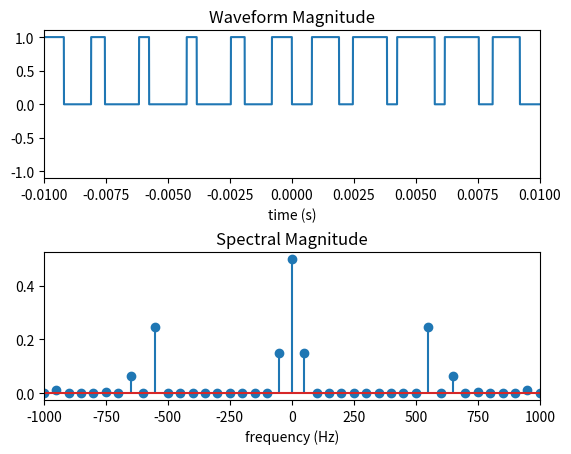

This figure's Python source:
#! /usr/bin/python

import sympy
import scipy.optimize as opt
import math
import numpy
import matplotlib.pyplot as plt


class HEPWMsystem():
    # Generate a set of equations to be solved that describe a Harmonic
    # Harmonic Elimination PWM Quarter wave symmetric pulsed waveform
    #
    # It's important to note that not all input paramters will be solvable
    def __init__(self, harmonics, magnitudes, levels):
        self.harmonicCount = len(harmonics)
        magnitudeCount = len(magnitudes)

        if (levels == 2):
            twoLevels = 1;
        elif (levels ==3):
            twoLevels = 0;
        else:
            raise ValueError("Levels must be 2 or 3")

        # Do some basic input validation
        if self.harmonicCount != magnitudeCount:
            raise ValueError("The size of the harmonic and\
                              magnitude lists differ")

        for harmonic in harmonics:
            if not(harmonic % 2 == 1):
                raise ValueError("Only odd harmoncis valid")
            if (harmonic < 0):
                raise ValueError("Harmonics must be positive")

        # Define symbolic math symbols
        k = sympy.Symbol('k')               # summation index for harmonics
        h = sympy.IndexedBase('h')          # harmonics
        p = sympy.Symbol('p')               # summation index for transitions
        m = sympy.IndexedBase('m')          # magnitudes
        alpha = sympy.IndexedBase('alpha')  # Values to solve for

        # Calculate the magntiude ofeach harmonic given
        # the location of the switching locations (transitions)
        harmonicMagnitude = \
            sympy.Sum(4 * (-1)**(p) * sympy.cos(h[k]*alpha[p]),
                     (p, 0, self.harmonicCount-1)) / h[k] / math.pi - (
                      twoLevels * 2 / math.pi / h[k])
        print (harmonicMagnitude)

        # Subtract the desired magnitude from each harmonic, square the result,
        # and add them all together.  This will be at a minimum (i.e. 0) when
        # the system is solved.
        systemToMinimize = sympy.Sum((harmonicMagnitude - m[k])**2,
                                    (k, 0, self.harmonicCount-1)).doit()

        # Substitute the supplied parameters to generate an equation to pass
        # to the solver
        harmonicSubstitution = [(h[i], harmonics[i])
                                for i in range(self.harmonicCount)]

        magnitudeSubstitution = [(m[i], magnitudes[i])
                                 for i in range(self.harmonicCount)]

        self.equationToMinimize = systemToMinimize.subs(
            harmonicSubstitution).subs(magnitudeSubstitution)

        # Create an initial gues array, that is evenly distributed between
        # 0 and Pi/2
        self.initialEstimateList = list(range(1, self.harmonicCount + 1))
        self.initialEstimateList[:] = [
            math.pi * x / 2 / (self.harmonicCount + 1) for x in
            self.initialEstimateList]

        # Define the list of constraints for the solver. i.e.
        # 0 < alpha[0] < alpha[1] < ..... < alpha[harmonicCount-1] < Pi/2
        self.constraintList = ({'type': 'ineq', 'fun': lambda c: c[0]},)
        for condition in range(1, self.harmonicCount):
            self.constraintList = self.constraintList + (
                {'type': 'ineq',
                 'fun': lambda c, d=condition: c[d] - c[d-1]},)
        self.constraintList = self.constraintList + (
            {'type': 'ineq',
             'fun': lambda c: math.pi/2 - c[self.harmonicCount-1]},)

    # The solver calls this function to minimize it, solving for the
    # alpha values in the process
    def function(self, valuesToSubstitute):
        alpha = sympy.IndexedBase('alpha')
        substitutionList = [(alpha[i], valuesToSubstitute[i])
                            for i in range(self.harmonicCount)]
        functionValue = self.equationToMinimize.subs(substitutionList).evalf()
        return functionValue

    def initialEstimate(self):
        return self.initialEstimateList

    def constraints(self):
        return self.constraintList

    def solve(self):
        return opt.minimize(self.function, self.initialEstimate(),
                            method='SLSQP', constraints=self.constraints())

###############################################################################
# The following is example code
# for 50Hz waveform
###############################################################################

# Initialize a HEPWMsystem object with a list
# of harmonics to control and their magnitides
# specify if the waveform is to have 3 or 2 levels
levels = 2
harmonics = [1, 3, 5, 7, 9]
magnitudes = [0.3, 0, 0, 0, 0]
system = HEPWMsystem(harmonics, magnitudes, levels)

#Solve the system
solution = system.solve()
print (solution)

frequency = 50
harmonicsToPlot = 20
transitionPoints = (solution['x'])
points = 10000
transitions = len(transitionPoints)

# Construct a waveform of length <points> with the results from above
x = numpy.linspace(-math.pi, math.pi, points)
wave = numpy.zeros(points)
for i in range(transitions):
    fullWaveTransitions = [-math.pi + transitionPoints[i],
                           -transitionPoints[i],
                           transitionPoints[i],
                           math.pi - transitionPoints[i]]
    wave = wave + (-1)**(i) * numpy.piecewise(
        x, [(x < fullWaveTransitions[0]),
            (x >= fullWaveTransitions[0])*(x < fullWaveTransitions[1]),
            (x >= fullWaveTransitions[1])*(x < fullWaveTransitions[2]),
            (x >= fullWaveTransitions[2])*(x < fullWaveTransitions[3]),
            (x >= fullWaveTransitions[3])], [0, -1, 0, 1, 0])

# If 2 levels is enabled, add 1 to the x values below 1 to bring the
# wave to value to between 0 and 1 instead of -1 and 0
if (levels == 2):
    wave = wave + numpy.piecewise(x, [(x < 0), (x >= 0)], [1, 0])

# Perform FFT on waveform and scale it
fftOfWave = numpy.abs(numpy.fft.fft(wave)) / points
fftFrequencyAxis = numpy.fft.fftfreq(points, d=1/points/frequency)

# Configure plot environment
fig, (ax1, ax2) = plt.subplots(2, 1)
plt.subplots_adjust(hspace=0.5)

# Plot waveform
ax1.plot(x / 2 / math.pi / frequency, wave)
ax1.set_xlim(-0.5 / frequency, 0.5 / frequency)
ax1.set_ylim(-1.1, 1.1)
ax1.set_title("Waveform Magnitude")
ax1.set_xlabel("time (s)")

# Plot FFT.  Magnitudes will appear to be halved, but they'll
# be split between the positive and negative frequencies.
ax2.stem(fftFrequencyAxis, fftOfWave)
ax2.set_xlim(-frequency * harmonicsToPlot, frequency * harmonicsToPlot)
ax2.set_title("Spectral Magnitude")
ax2.set_xlabel("frequency (Hz)")

plt.show()
